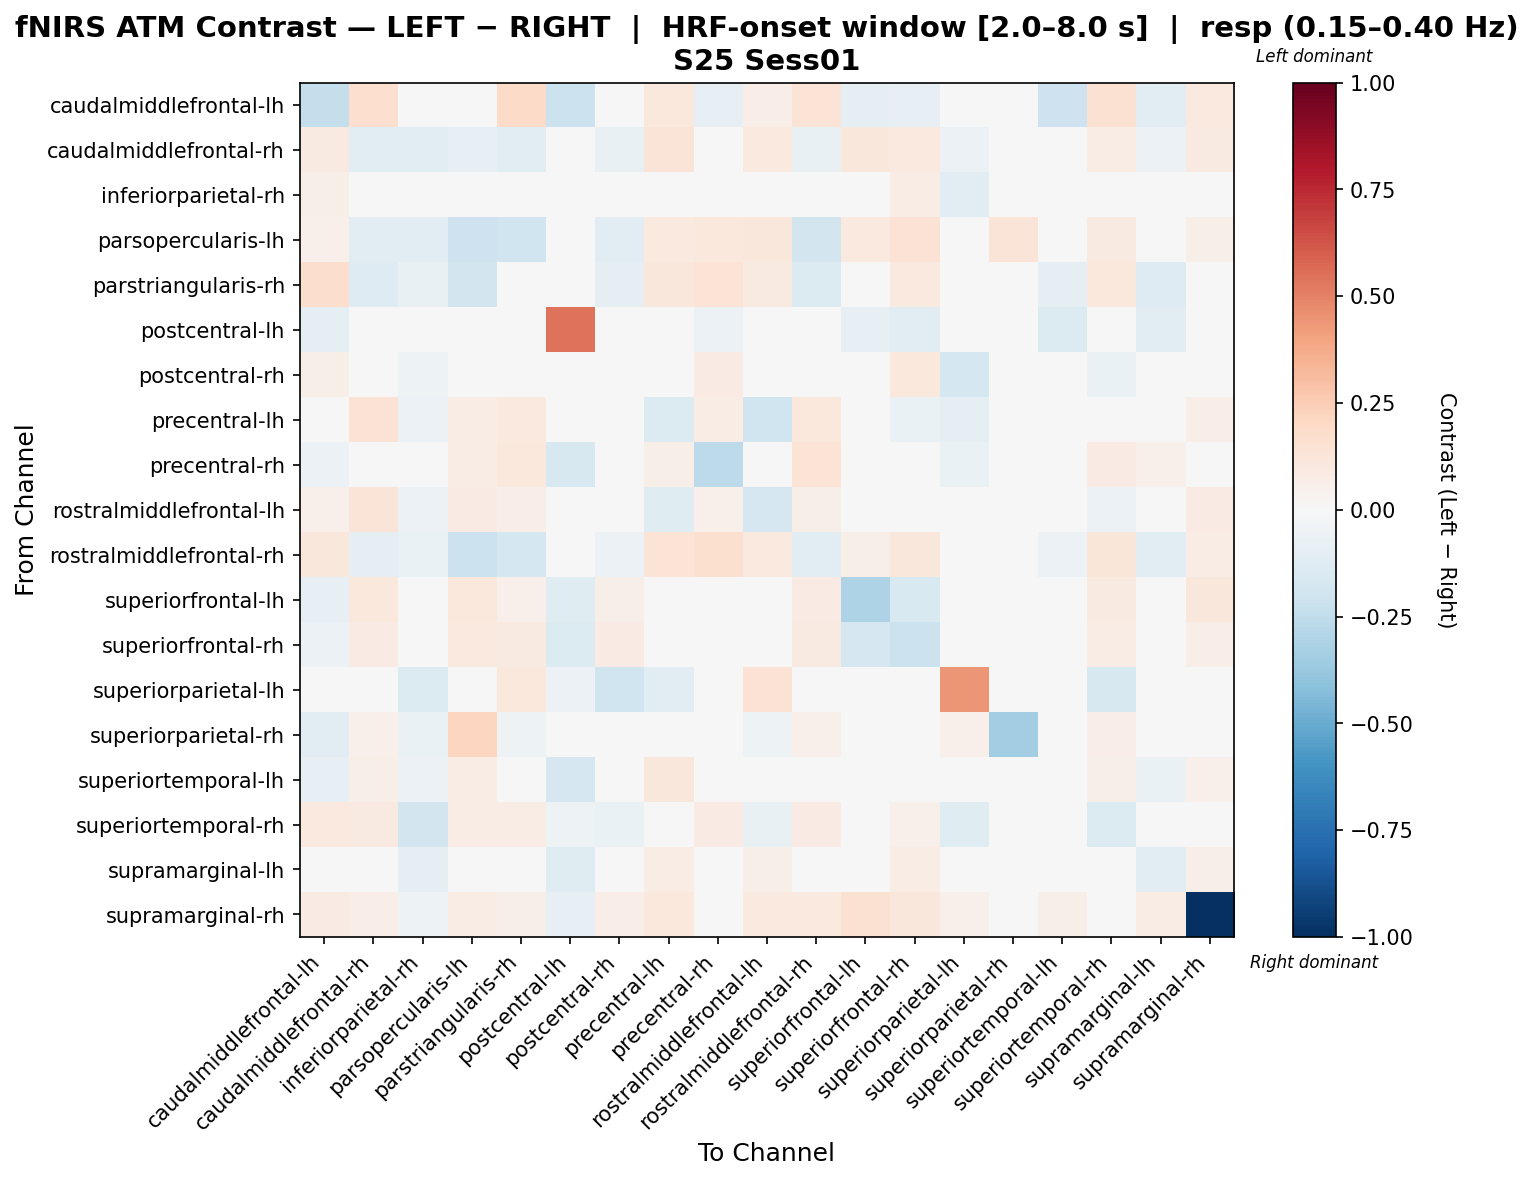

The table this chart was drawn from, first rows:
, caudalmiddlefrontal-lh, caudalmiddlefrontal-rh, inferiorparietal-rh, parsopercularis-lh, parstriangularis-rh, postcentral-lh, postcentral-rh, precentral-lh, precentral-rh, rostralmiddlefrontal-lh, rostralmiddlefrontal-rh, superiorfrontal-lh, superiorfrontal-rh, superiorparietal-lh, superiorparietal-rh, superiortemporal-lh, superiortemporal-rh, supramarginal-lh, supramarginal-rh
caudalmiddlefrontal-lh, -0.238, 0.1707, 0.04045, 0.04045, 0.1904, -0.2148, 0.04383, 0.1036, -0.08422, 0.06742, 0.1385, -0.09872, -0.07859, 0.04045, -0.04749, -0.208, 0.1515, -0.1131, 0.09571
caudalmiddlefrontal-rh, 0.09267, -0.109, -0.1051, -0.07894, -0.1146, -0.04749, -0.07388, 0.129, 0.01101, 0.09866, -0.07651, 0.1096, 0.09391, -0.06209, 0.01041, 0.01884, 0.07517, -0.06096, 0.08922
inferiorparietal-rh, 0.05734, -0.01369, 0.03249, -0.0229, 0.04548, -0.04508, 0.02353, -0.04716, 0.009666, 0.003872, 0.01542, 0.02425, 0.07779, -0.1131, -0.001879, 0.01353, -0.04794, -0.01862, 0.007064
parsopercularis-lh, 0.05367, -0.1035, -0.1059, -0.209, -0.1986, 0.0483, -0.1058, 0.09652, 0.1061, 0.1125, -0.1833, 0.1007, 0.1468, -0.04215, 0.1253, 0.03556, 0.0905, -0.0246, 0.05682
parstriangularis-rh, 0.1727, -0.1305, -0.07292, -0.1842, -0.001552, 0.01314, -0.09563, 0.111, 0.1357, 0.08858, -0.1342, 0.0436, 0.09801, 0.0181, 0.002239, -0.09044, 0.1073, -0.1281, 0.04724
postcentral-lh, -0.09563, -0.00512, -0.00338, 0.04428, 0.03552, 0.5458, 0.02131, -0.02043, -0.05948, -0.01238, 0.0315, -0.08238, -0.1124, -0.037, 0.009238, -0.1374, -0.02808, -0.1078, 0.01382
postcentral-rh, 0.05566, 0.01073, -0.05272, -0.04354, 0.01226, 0.03448, -0.01894, -0.02382, 0.07832, 0.002789, 0.00418, 0.04638, 0.1078, -0.1774, -0.02145, 0.01593, -0.06252, -0.01144, 0.04329
precentral-lh, 0.04698, 0.1476, -0.05966, 0.07788, 0.1008, -0.04588, -0.02855, -0.1375, 0.07079, -0.1959, 0.1076, -0.04565, -0.06602, -0.09148, -0.01381, 0.03777, -0.02179, 0.04858, 0.06834
precentral-rh, -0.06076, 0.01554, -0.02354, 0.07727, 0.1026, -0.1564, 0.03738, 0.05887, -0.2618, 0.01374, 0.138, -0.01433, -0.01437, -0.06562, 0.01029, -0.005687, 0.08402, 0.0512, 0.01363
rostralmiddlefrontal-lh, 0.05319, 0.1323, -0.05946, 0.08095, 0.06723, -0.0392, 0.04228, -0.1214, 0.05126, -0.1644, 0.05512, -0.02217, -0.04883, -0.03006, -0.03516, 0.004993, -0.06055, 0.009973, 0.0839
rostralmiddlefrontal-rh, 0.1104, -0.0933, -0.06779, -0.2139, -0.1732, 0.02285, -0.06093, 0.1341, 0.163, 0.09586, -0.1141, 0.05603, 0.1114, -0.01511, 0.03056, -0.06204, 0.121, -0.1162, 0.07131
superiorfrontal-lh, -0.08556, 0.1067, 0.01656, 0.1071, 0.05286, -0.1231, 0.05479, -0.01636, -0.01494, 0.02623, 0.08332, -0.3092, -0.1559, 0.01656, 0.01742, -0.02109, 0.08806, 0.0424, 0.1141
superiorfrontal-rh, -0.0577, 0.08453, 0.008038, 0.09661, 0.08852, -0.1387, 0.0855, -0.01344, 0.01367, -0.02051, 0.09065, -0.1701, -0.2173, -0.01527, 0.03132, -0.03378, 0.07569, 0.02215, 0.07012
superiorparietal-lh, 0.04447, -0.01291, -0.14, -0.02522, 0.1025, -0.05885, -0.1962, -0.1142, -0.03484, 0.1413, -0.01128, -0.0111, -0.03812, 0.4402, 0.04447, -0.02383, -0.1598, 0.004808, 0.04851
superiorparietal-rh, -0.1037, 0.05367, -0.06481, 0.2156, -0.05022, -0.02995, 0.007465, 0.03472, 0.02193, -0.05022, 0.05107, 0.04787, 0.03085, 0.05107, -0.3459, 0.03166, 0.06374, 0.0276, 0.007465
superiortemporal-lh, -0.08324, 0.06035, -0.06236, 0.07494, -0.04743, -0.1648, 0.03829, 0.1135, 0.03842, 0.04168, -0.01897, -0.01718, -0.00283, -0.02122, 0.005288, -0.001248, 0.06048, -0.06437, 0.05062
superiortemporal-rh, 0.09872, 0.08664, -0.1802, 0.07152, 0.07545, -0.05266, -0.06551, -0.02016, 0.0847, -0.07581, 0.08238, 0.03969, 0.05378, -0.1182, 0.0308, 0.01624, -0.1387, -0.0107, 0.0219
supramarginal-lh, -0.03188, 0.02022, -0.08706, 0.02224, -0.0451, -0.1208, -0.0134, 0.07764, 0.04477, 0.06101, -0.04409, 0.01919, 0.07596, 0.01841, 0.03063, 0.01568, 0.005941, -0.1105, 0.06116
supramarginal-rh, 0.08253, 0.06723, -0.05165, 0.07802, 0.06149, -0.08353, 0.06783, 0.1081, -0.008785, 0.1011, 0.09724, 0.1547, 0.1126, 0.0538, 0.02306, 0.05496, 0.00398, 0.07735, -1.0
